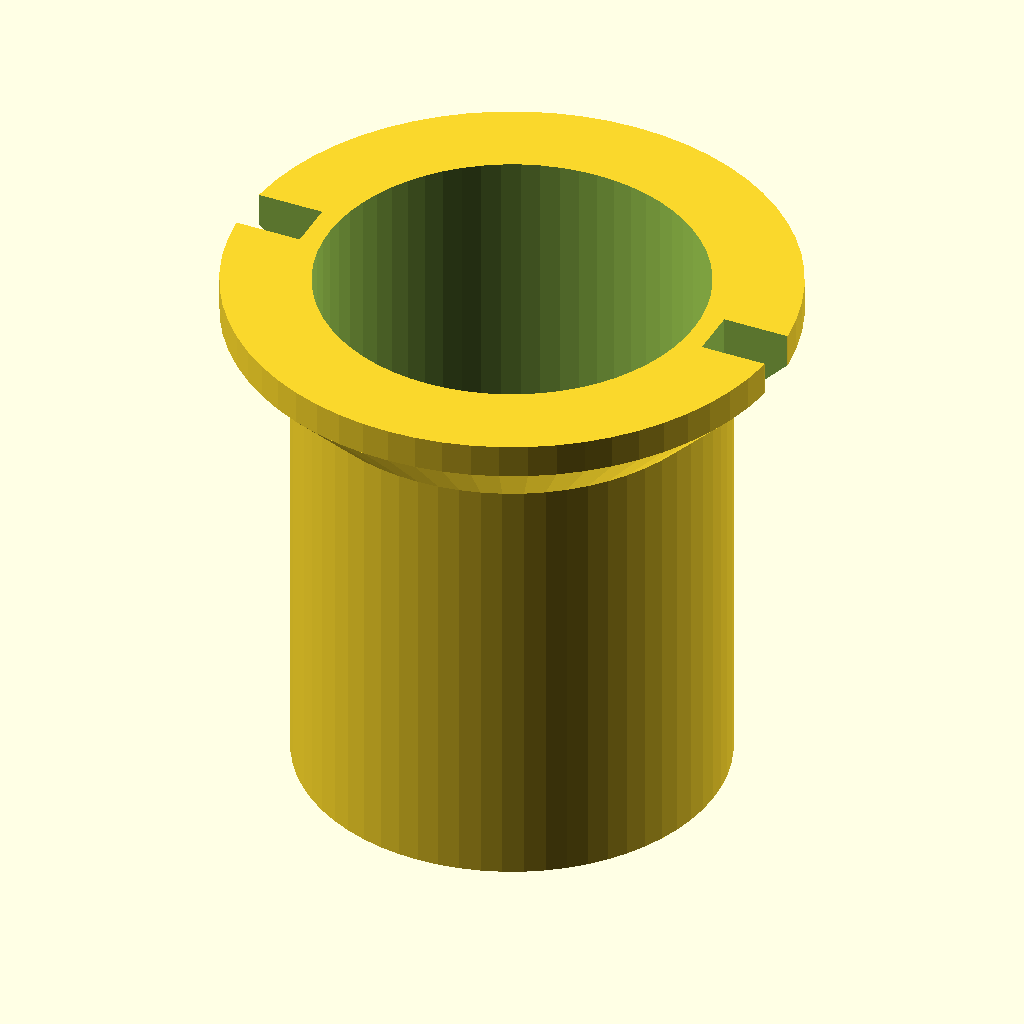
Cell 1: rendered with the file's own defaults.
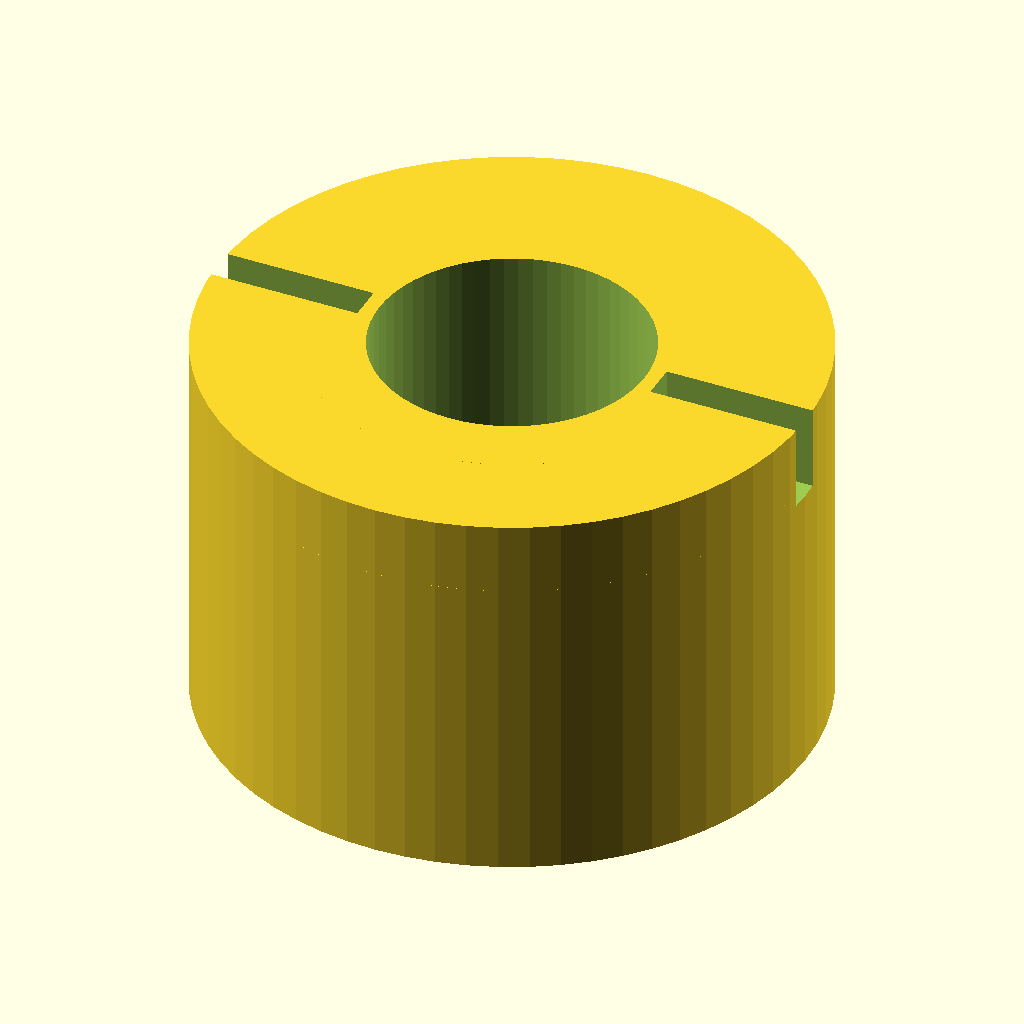
Cell 2 — outer_diameter set to 50, the other parameters unchanged.
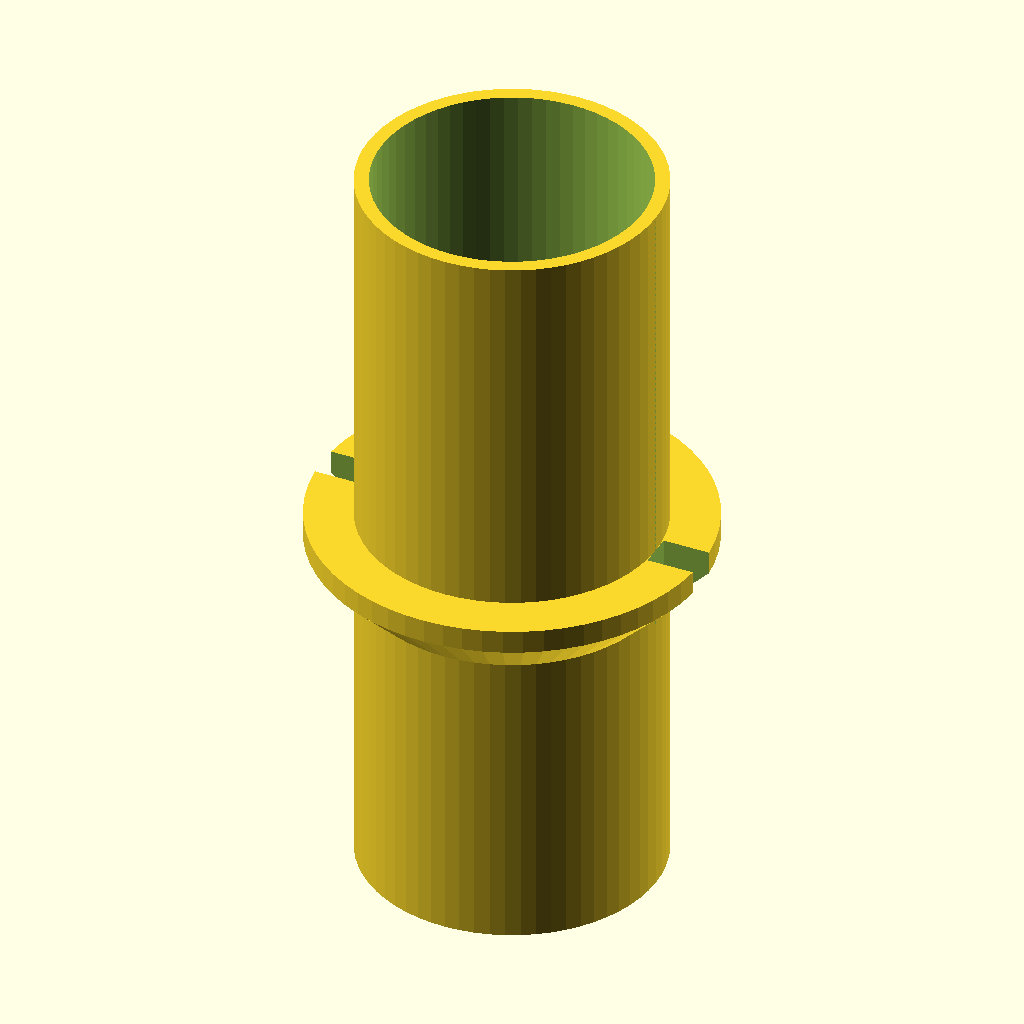
Cell 3 — tube_height set to 64, the other parameters unchanged.
All cells are drawn from the same view direction (rotation 55°, 0°, 25°, orthographic, colour scheme Cornfield), but the view is re-fitted for each cell, so position and scale can differ between cells as well as the parameter.
OpenSCAD source file bench/heldout/harness/bench/results/r4-gemma26b-std/code/tiiny_google_gemma-4-26B-A4B-it/cell_strainer_50ml_s0_a2.scad:
// --- Parameters ---
// Main Tube
outer_diameter = 25.0;      // OD of the strainer body
wall_thickness = 1.2;       // Wall thickness of the tube
bore_diameter = 22.6;       // Internal diameter (25 - 2*1.2)
tube_height = 32.0;         // Height of the tube body from Z=0

// Floor
floor_thickness = 1.2;      // Thickness of the bottom floor

// Flare/Collar
flare_start_z = 26.0;       // Z height where flare begins
flare_end_z = 30.0;         // Z height where flare ends
flare_end_dia = 33.0;       // Diameter at the top of the flare
rim_width = 33.0;           // Diameter of the rim
rim_height_start = 30.0;    // Z height where rim starts
rim_height_end = 32.0;      // Z height where rim ends

// Holes (Grid)
hole_diameter = 1.0;        // Diameter of the strainer holes
grid_spacing = 2.0;         // Distance between hole centers (square grid)
max_hole_radius = 10.0;     // Max distance from axis for hole centers

// Vent Notches
notch_width = 3.0;          // Width of the vent notches
notch_cut_radius = 12.5;    // Radius from axis where notches cut the rim
notch_start_z = 25.0;       // Z height where notches begin

// Rendering
$fn = 64;

// --- Implementation ---

module strainer() {
    difference() {
        // 1. Main Body (Outer Shell)
        union() {
            // Main Tube Body (Z=0 to 32)
            cylinder(h = tube_height, d = outer_diameter);
            
            // Flare Section (45-degree cone from Z=26 to Z=30)
            hull() {
                translate([0, 0, flare_start_z])
                    cylinder(h = 0.01, d = outer_diameter);
                translate([0, 0, flare_end_z])
                    cylinder(h = 0.01, d = flare_end_dia);
            }
            
            // Rim Section (Z=30 to 32)
            translate([0, 0, flare_end_z])
                cylinder(h = rim_height_end - flare_end_z, d = rim_width);
        }

        // 2. Subtract Internal Bore
        // Subtract from Z=-0.1 to tube_height to ensure clean cut through floor
        translate([0, 0, -0.1])
            cylinder(h = tube_height + 0.2, d = bore_diameter);

        // 3. Subtract Floor Holes
        // Grid centered on axis. One hole at center.
        // Max radius 10mm. Grid spacing 2mm.
        for (x = [-10 : grid_spacing : 10]) {
            for (y = [-10 : grid_spacing : 10]) {
                // Check if center is within 10mm of axis
                if (sqrt(x*x + y*y) <= max_hole_radius) {
                    translate([x, y, -0.1])
                        cylinder(h = floor_thickness + 0.2, d = hole_diameter);
                }
            }
        }

        // 4. Subtract Vent Notches
        // "remove the collar and rim beyond 12.5 mm from the axis"
        // The notches are 3mm wide on +X and -X sides.
        // To remove material *beyond* 12.5mm radius, we subtract a shape 
        // that starts at 12.5mm and goes outwards.
        
        // Notch on +X side
        // We use a large cube to ensure it cuts through the entire outer diameter
        translate([notch_cut_radius, -notch_width/2, notch_start_z - 0.1])
            cube([outer_diameter, notch_width, tube_height - notch_start_z + 1]);
            
        // Notch on -X side
        translate([-outer_diameter - notch_cut_radius, -notch_width/2, notch_start_z - 0.1])
            cube([outer_diameter, notch_width, tube_height - notch_start_z + 1]);
    }
}

// Render the part
strainer();
Parameter table extracted from the source (name, type, default, range or options):
outer_diameter: number, default 25
wall_thickness: number, default 1.2
bore_diameter: number, default 22.6
tube_height: number, default 32
floor_thickness: number, default 1.2
flare_start_z: number, default 26
flare_end_z: number, default 30
flare_end_dia: number, default 33
rim_width: number, default 33
rim_height_start: number, default 30
rim_height_end: number, default 32
hole_diameter: number, default 1
grid_spacing: number, default 2
max_hole_radius: number, default 10
notch_width: number, default 3
notch_cut_radius: number, default 12.5
notch_start_z: number, default 25
